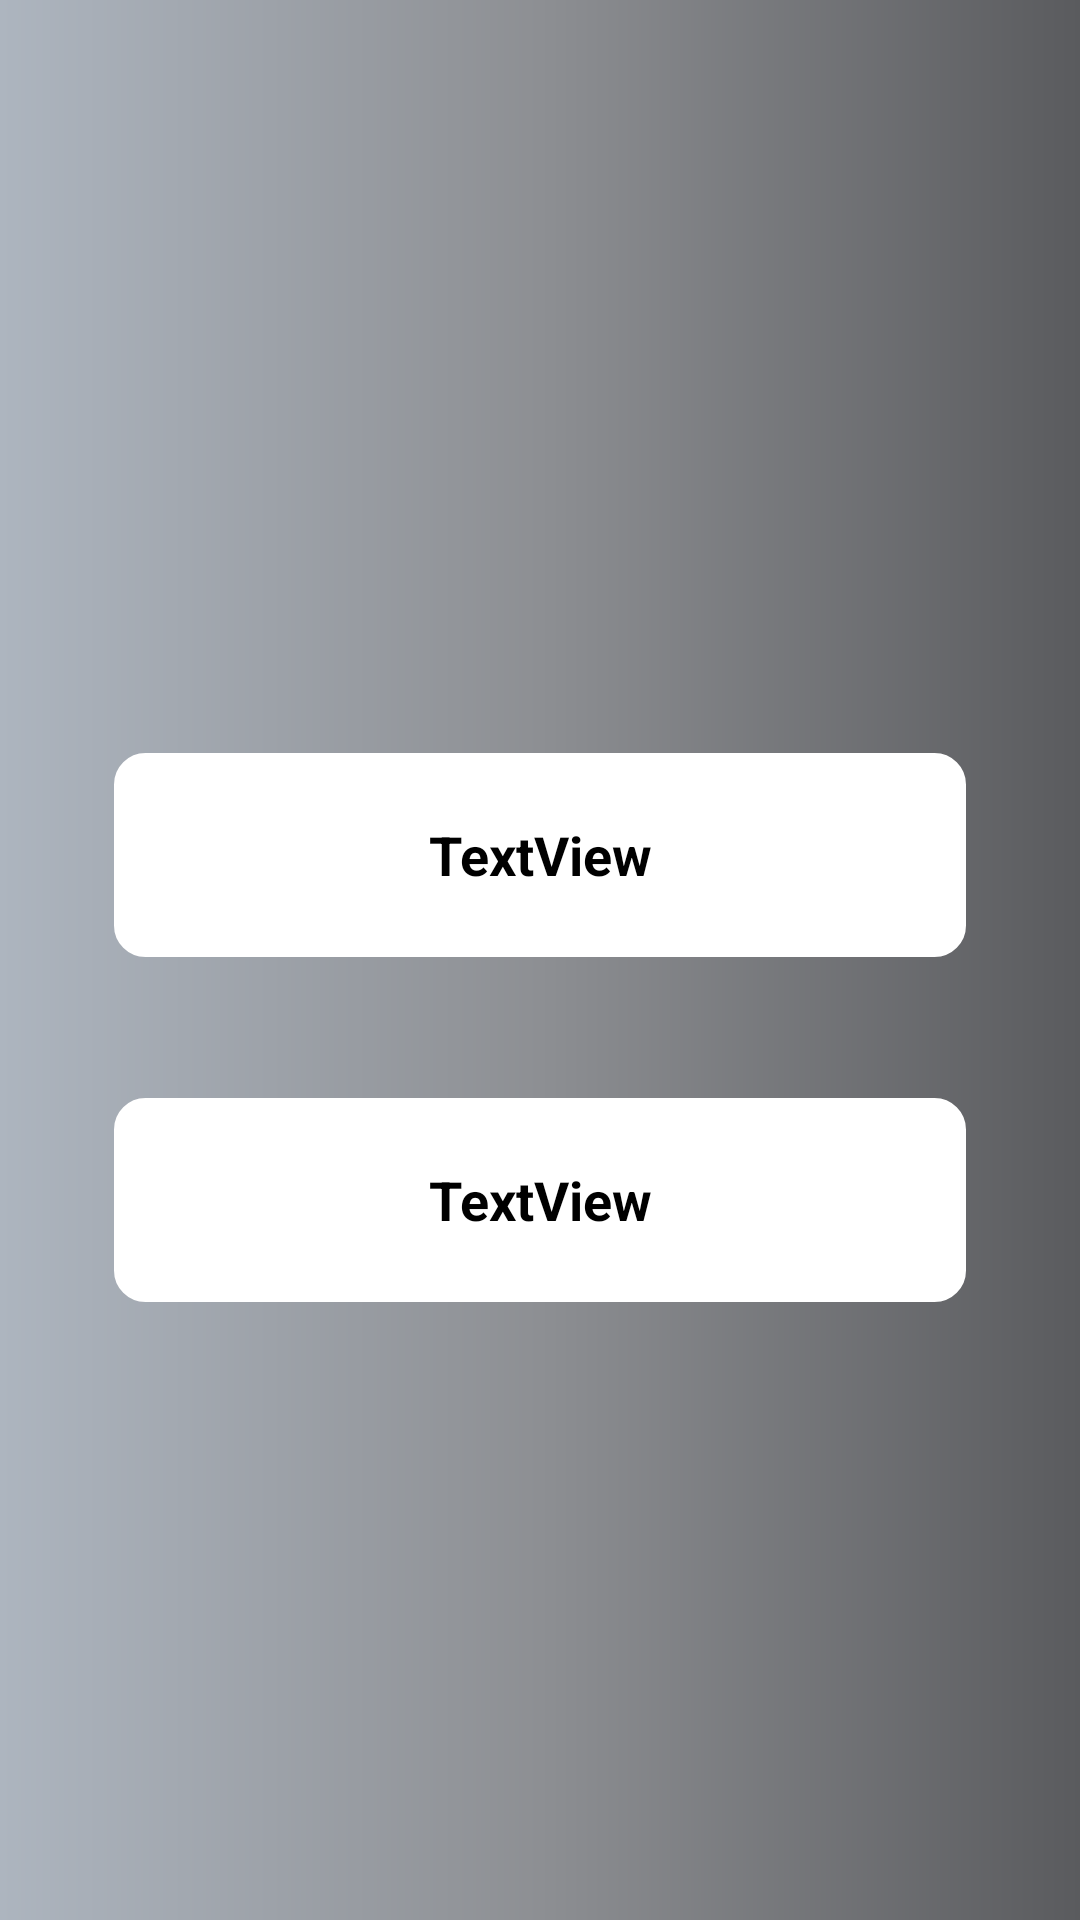

Produce the Android XML layout that renders to this screen, including the resource entries it uses.
<!-- AndroidManifest.xml: application theme AppTheme -->
<!-- res/layout/activity_products_details.xml -->
<?xml version="1.0" encoding="utf-8"?>
<androidx.constraintlayout.widget.ConstraintLayout xmlns:android="http://schemas.android.com/apk/res/android"
    xmlns:app="http://schemas.android.com/apk/res-auto"
    xmlns:tools="http://schemas.android.com/tools"
    android:layout_width="match_parent"
    android:background="@drawable/gradient"
    android:layout_height="match_parent"
    tools:context=".ProductsDetails">

    <ImageView

        android:id="@+id/imageView4"
        android:layout_width="414dp"
        android:layout_height="136dp"
        android:layout_marginStart="2dp"
        android:layout_marginTop="2dp"
        android:layout_marginEnd="2dp"
        android:layout_marginBottom="95dp"
        app:layout_constraintBottom_toTopOf="@+id/nameText"
        app:layout_constraintEnd_toEndOf="parent"
        app:layout_constraintStart_toStartOf="parent"
        app:layout_constraintTop_toTopOf="parent"
        tools:srcCompat="@tools:sample/avatars" />

    <TextView
        android:textSize="18sp"
        android:textStyle="bold"
        android:id="@+id/nameText"
        android:layout_width="284dp"
        android:layout_height="68dp"
        android:layout_marginStart="56dp"
        android:layout_marginEnd="56dp"
        android:layout_marginBottom="38dp"
        android:background="@drawable/custom_input"
        android:gravity="center"
        android:text="TextView"
        android:textColor="@color/black"
        app:layout_constraintBottom_toTopOf="@+id/NumbText"
        app:layout_constraintEnd_toEndOf="parent"
        app:layout_constraintStart_toStartOf="parent"
        app:layout_constraintTop_toBottomOf="@+id/imageView4" />

    <TextView
        android:textSize="18sp"
        android:textStyle="bold"
        android:background="@drawable/custom_input"
        android:id="@+id/NumbText"
        android:layout_width="284dp"
        android:layout_height="68dp"
        android:layout_marginStart="54dp"
        android:layout_marginEnd="54dp"
        android:layout_marginBottom="197dp"
        android:gravity="center"
        android:text="TextView"
        android:textColor="@color/black"
        app:layout_constraintBottom_toBottomOf="parent"
        app:layout_constraintEnd_toEndOf="parent"
        app:layout_constraintStart_toStartOf="parent"
        app:layout_constraintTop_toBottomOf="@+id/nameText" />
</androidx.constraintlayout.widget.ConstraintLayout>
<!-- resources referenced by this layout -->
<resources>
  <color name="black">#000000</color>
  <!-- drawable custom_input (drawable) -->
  <?xml version="1.0" encoding="utf-8"?>
  <selector xmlns:android="http://schemas.android.com/apk/res/android">
  
      <item android:state_enabled="true" android:state_focused="true">
  
          <shape android:shape="rectangle">
  
  
              <solid android:color="@color/wwhite"/>
              <corners android:radius="10dp"/>
              <stroke android:color="@color/grey1" android:width="1dp"/>
              <padding android:bottom="15dp"></padding>
              <padding android:top="15dp"></padding>
  
  
          </shape>
  
  
  
      </item>
      <item android:state_enabled="true" >
  
          <shape android:shape="rectangle">
  
              <solid android:color="@color/wwhite"/>
              <corners android:radius="10dp"/>
              <stroke android:color="@color/wwhite" android:width="1dp"/>
  
  
          </shape>
  
  
  
      </item>
  
  </selector>
  <!-- drawable gradient (drawable) -->
  <?xml version="1.0" encoding="utf-8"?>
  <shape xmlns:android="http://schemas.android.com/apk/res/android"
  
      android:shape="rectangle">
  
      <gradient
  
          android:startColor="#ADB5BF"
          android:centerColor="#8D8F93"
          android:endColor="#5A5B5E"
          android:angle="0"></gradient>
  
      <corners
          android:radius="0dp"
  
          ></corners>
  
  </shape>
  <style name="AppTheme" parent="Theme.AppCompat.Light.DarkActionBar">
          
          <item name="colorPrimary">@color/grey</item>
          <item name="colorPrimaryDark">@color/grey1</item>
          <item name="colorAccent">@color/grey</item>
      </style>
  <color name="wwhite">#ffffff</color>
  <color name="grey1">#9c9c9c</color>
  <color name="grey">#828282</color>
</resources>
